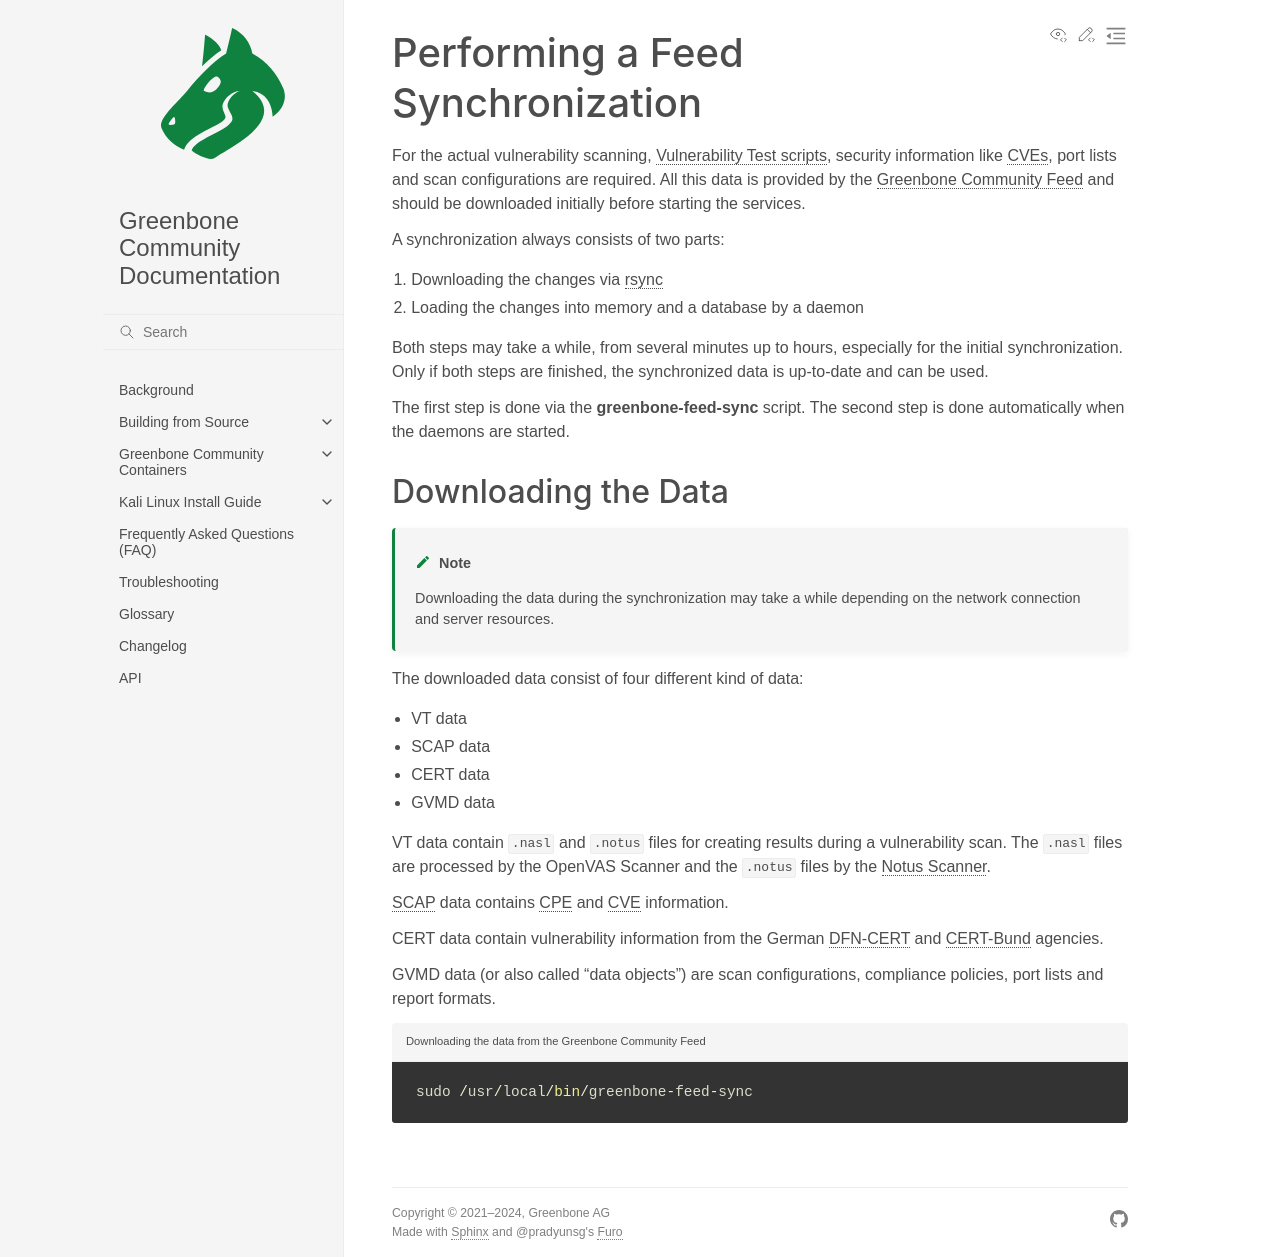

repository: greenbone/docs · page: latest/22.4/source-build/feed-sync.html · generator: sphinx

## Performing a Feed Synchronization

For the actual vulnerability scanning, {term}`Vulnerability Test scripts<VT>`,
security information like {term}`CVEs <CVE>`, port lists and scan configurations
are required. All this data is provided by the {term}`Greenbone Community Feed`
and should be downloaded initially before starting the services.

A synchronization always consists of two parts:

1. Downloading the changes via [rsync](https://en.wikipedia.org/wiki/Rsync)
2. Loading the changes into memory and a database by a daemon

Both steps may take a while, from several minutes up to hours, especially for the
initial synchronization. Only if both steps are finished, the synchronized data
is up-to-date and can be used.

The first step is done via the {command}`greenbone-feed-sync` script. The second
step is done automatically when the daemons are started.

### Downloading the Data

```{note}
Downloading the data during the synchronization may take a while
depending on the network connection and server resources.
```

The downloaded data consist of four different kind of data:

- VT data
- SCAP data
- CERT data
- GVMD data

VT data contain {file}`.nasl` and {file}`.notus` files for creating results
during a vulnerability scan. The {file}`.nasl` files are processed by the OpenVAS
Scanner and the {file}`.notus` files by the {term}`Notus Scanner <notus-scanner>`.

{term}`SCAP` data contains {term}`CPE` and {term}`CVE` information.

CERT data contain vulnerability information from the German [DFN-CERT](https://www.dfn-cert.de/)
and [CERT-Bund](https://www.bsi.bund.de/EN/Themen/Unternehmen-und-Organisationen/Cyber-Sicherheitslage/Reaktion/CERT-Bund/cert-bund_node.html) agencies.

GVMD data (or also called "data objects") are scan configurations, compliance
policies, port lists and report formats.

```{code-block}
:caption: Downloading the data from the Greenbone Community Feed

sudo /usr/local/bin/greenbone-feed-sync
```
